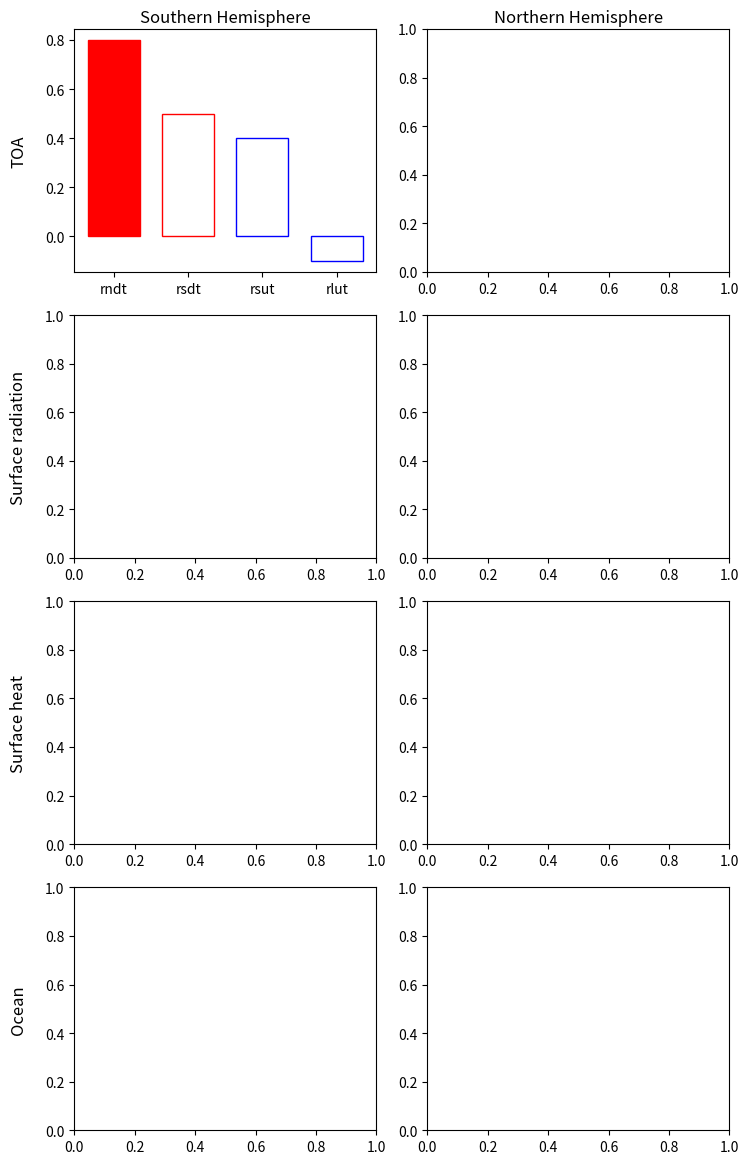

Here is the Python script that generated this plot:
import matplotlib.pyplot as plt
from matplotlib.transforms import offset_copy
import seaborn
import numpy

get_ipython().magic('matplotlib inline')



# Setup the plot

cols = ['Southern Hemisphere', 'Northern Hemisphere']
rows = ['TOA', 'Surface radiation', 'Surface heat', 'Ocean']

fig, axes = plt.subplots(nrows=4, ncols=2, figsize=(8, 12))
#plt.setp(axes.flat, ylabel='Y-label')

pad = 5 # in points

for ax, col in zip(axes[0], cols):
    ax.annotate(col, xy=(0.5, 1), xytext=(0, pad),
                xycoords='axes fraction', textcoords='offset points',
                size='large', ha='center', va='baseline')

for ax, row in zip(axes[:,0], rows):
    ax.annotate(row, xy=(0, 0.5), xytext=(-ax.yaxis.labelpad - pad, 0),
                xycoords=ax.yaxis.label, textcoords='offset points',
                size='large', ha='right', va='center', rotation='vertical')

# Put in the data

rsdt_trend = 0.5
rsut_trend = 0.4
rlut_trend = -0.1
rndt_trend = 0.8

toa_values = (rndt_trend, rsdt_trend, rsut_trend, rlut_trend)

ind = numpy.arange(len(toa_values))  # the x locations for the groups
width = 0.7  
    
axes[0,0].bar(ind, toa_values, width,
              color=['r', 'None', 'None', 'None'],
              edgecolor=['r', 'r', 'b', 'b'],
              tick_label=['rndt', 'rsdt', 'rsut', 'rlut'],
              linewidth=1.0)
    
fig.tight_layout()
# tight_layout doesn't take these labels into account. We'll need 
# to make some room. These numbers are are manually tweaked. 
# You could automatically calculate them, but it's a pain.
fig.subplots_adjust(left=0.15, top=0.95)

plt.show()

axes.shape



